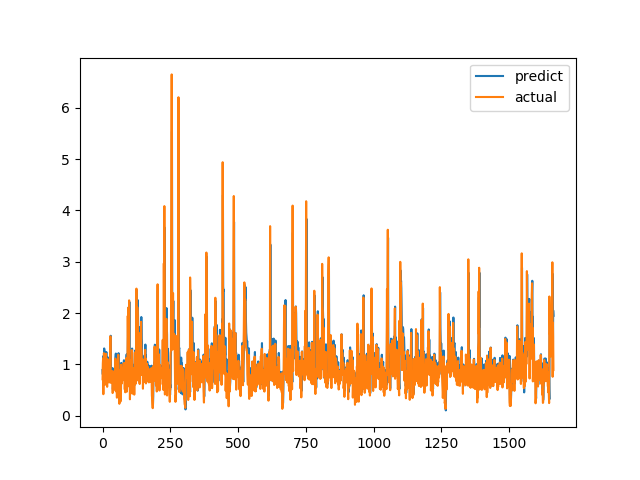

The table this chart was drawn from, first rows:
predict, actual
0.889, 0.7094
0.8045, 1.015
1.019, 1.116
1.164, 0.4183
0.6005, 1.002
1.033, 1.219
1.31, 1.143
1.269, 0.6528
0.7825, 0.6747
0.7658, 0.601
0.7373, 0.6695
0.7238, 0.6538
0.7823, 0.7814
0.7855, 1.206
1.241, 0.8469
0.9627, 0.8286
0.9479, 0.6482
0.7534, 0.5624
0.7226, 0.7183
0.8208, 1.1
1.134, 0.9542
1.031, 0.729
0.7897, 0.6694
0.7843, 0.8631
0.9391, 0.6465
0.775, 0.8223
0.893, 0.9236
1.01, 0.8301
0.885, 1.067
1.142, 1.546
1.557, 0.6827
0.8737, 0.6386
0.7451, 0.6464
0.8071, 0.6881
0.7786, 0.7274
0.8029, 0.65
0.7026, 0.8694
0.9284, 0.4409
0.5118, 0.4519
0.6018, 0.7575
0.8116, 0.4952
0.6011, 0.6851
0.7693, 0.7244
0.7958, 0.8654
0.9015, 0.74
0.8185, 0.8071
0.8827, 0.8204
0.906, 1.114
1.136, 1.109
1.21, 0.4751
0.6022, 1.039
1.051, 0.9458
1.044, 0.7878
0.9039, 0.3505
0.4546, 0.9368
0.955, 0.9868
1.084, 0.647
0.7404, 1.03
1.11, 1.187
1.218, 0.9329
... 1,604 more rows
